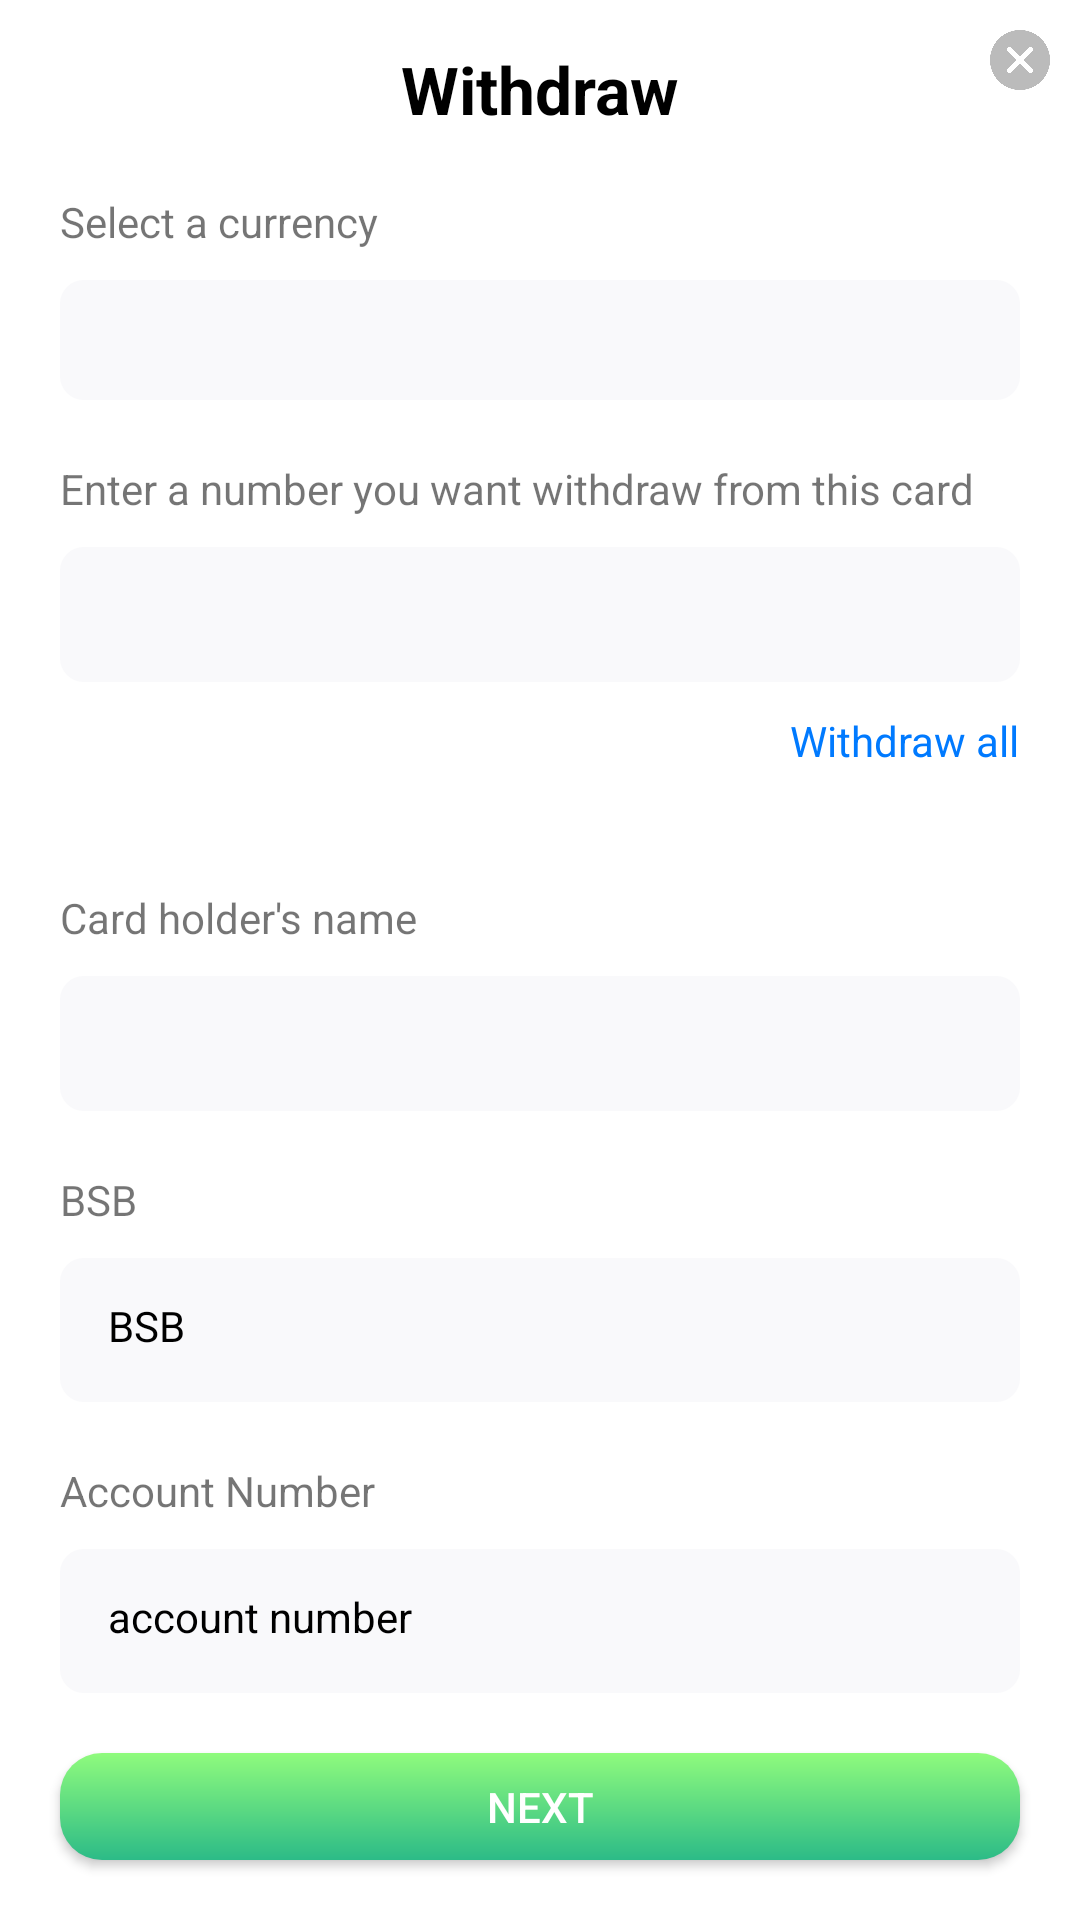

Android layout source for this screen:
<!-- AndroidManifest.xml: application theme Theme.DGTCards -->
<!-- res/layout/withdraw.xml -->
<?xml version="1.0" encoding="utf-8"?>
<LinearLayout
    xmlns:android="http://schemas.android.com/apk/res/android"
    android:layout_width="match_parent"
    android:layout_height="match_parent"
    android:orientation="vertical">
    <GridLayout
        android:layout_width="match_parent"
        android:layout_height="wrap_content">

        <TextView
            android:id="@+id/paymentTitle"
            android:layout_width="wrap_content"
            android:layout_height="wrap_content"
            android:layout_gravity="center"
            android:layout_marginLeft="40dp"
            android:layout_marginTop="15dp"
            android:layout_marginBottom="20dp"
            android:text="Withdraw"
            android:textColor="#000"
            android:textSize="22sp"
            android:textStyle="bold" />

        <ImageView
            android:id="@+id/iv_close"
            android:layout_width="20dp"
            android:layout_height="20dp"
            android:layout_margin="10dp"
            android:layout_alignParentEnd="true"
            android:layout_alignParentRight="true"
            android:src="@drawable/cancel" />

    </GridLayout>

    <TextView
        android:layout_width="wrap_content"
        android:layout_height="wrap_content"
        android:layout_marginLeft="20dp"
        android:text="Select a currency"
        />
    <Spinner
        android:id="@+id/currency_spinner"
        android:layout_width="match_parent"
        android:background="@drawable/input_style"
        android:layout_height="40dp"
        android:layout_marginLeft="20dp"
        android:layout_marginRight="20dp"
        android:layout_marginTop="10dp"
        />
    <TextView
        android:id="@+id/withdraw_number"
        android:layout_width="match_parent"
        android:layout_height="wrap_content"
        android:layout_marginTop="20dp"
        android:paddingLeft="20dp"
        android:text="Enter a number you want withdraw from this card" />

    <EditText
        android:id="@+id/withdraw_numberInput"
        android:layout_width="match_parent"
        android:layout_height="45dp"
        android:layout_marginStart="20dp"
        android:layout_marginLeft="20dp"
        android:layout_marginTop="10dp"
        android:layout_marginEnd="20dp"
        android:layout_marginRight="20dp"
        android:height="45dp"
        android:background="@drawable/input_style"
        android:ems="10"
        android:inputType="number"
        android:paddingLeft="20dp" />

    <TextView  android:id="@+id/withdraw_all"
        android:layout_width="wrap_content"
        android:layout_height="wrap_content"
        android:text="Withdraw all"
        android:layout_gravity="right"
        android:layout_marginRight="20dp"
        android:textColor="#007AFF"
        android:layout_marginTop="10dp"
        />
    <TextView
        android:id="@+id/payCardHolderName"
        android:layout_width="match_parent"
        android:layout_height="wrap_content"
        android:layout_marginTop="40dp"
        android:paddingLeft="20dp"
        android:text="Card holder's name" />

    <EditText
        android:id="@+id/payCardHolderNameInput"
        android:layout_width="match_parent"
        android:layout_height="45dp"
        android:layout_marginStart="20dp"
        android:layout_marginLeft="20dp"
        android:layout_marginTop="10dp"
        android:layout_marginEnd="20dp"
        android:layout_marginRight="20dp"
        android:height="45dp"
        android:background="@drawable/input_style"
        android:ems="10"
        android:inputType="text"
        android:paddingLeft="20dp" />

        <TextView
            android:id="@+id/bsbLabel"
            android:layout_width="match_parent"
            android:layout_height="wrap_content"
            android:layout_marginTop="20dp"
            android:paddingLeft="20dp"
            android:text="BSB" />

        <EditText
            android:id="@+id/cardBSB"
            android:layout_width="match_parent"
            android:layout_height="48dp"
            android:layout_marginBottom="-0.25dp"
            android:background="@drawable/input_style"
            android:hint="BSB"
            android:layout_marginStart="20dp"
            android:layout_marginLeft="20dp"
            android:layout_marginTop="10dp"
            android:layout_marginEnd="20dp"
            android:layout_marginRight="20dp"
            android:inputType="phone"
            android:padding="16dp"
            android:textColor="@android:color/black"
            android:textColorHint="@color/black"
            android:textSize="14sp"
             />

        <TextView
            android:id="@+id/accountNumberLabel"
            android:layout_width="match_parent"
            android:layout_height="wrap_content"
            android:layout_marginTop="20dp"
            android:paddingLeft="20dp"
            android:text="Account Number" />

        <EditText
            android:id="@+id/cardAccountNumber"
            android:layout_width="match_parent"
            android:layout_height="48dp"
            android:layout_marginBottom="-0.25dp"
            android:background="@drawable/input_style"
            android:hint="account number"
            android:inputType="phone"
            android:layout_marginStart="20dp"
            android:layout_marginLeft="20dp"
            android:layout_marginTop="10dp"
            android:layout_marginEnd="20dp"
            android:layout_marginRight="20dp"
            android:padding="16dp"
            android:textColor="@android:color/black"
            android:textColorHint="@color/black"
            android:textSize="14sp"
            />

    <android.widget.Button
        android:id="@+id/next"
        android:layout_width="match_parent"
        android:layout_height="wrap_content"
        android:layout_marginLeft="20dp"
        android:layout_marginRight="20dp"
        android:layout_marginTop="20dp"
        android:layout_marginBottom="20dp"
        android:background="@drawable/button_style"
        android:textColor="#fff"
        android:text="Next" />
</LinearLayout>
<!-- resources referenced by this layout -->
<resources>
  <color name="black">#FF000000</color>
  <!-- drawable button_style (drawable-mdpi) -->
  <?xml version="1.0" encoding="utf-8"?>
  <shape xmlns:android="http://schemas.android.com/apk/res/android" android:shape="rectangle">
      <gradient  android:startColor="#2CBB87" android:endColor="#8FFB7D" android:type="linear" android:angle="90"></gradient>
      <corners android:radius="14dp"/>
  </shape>
  <!-- drawable cancel: png bitmap (drawable-mdpi, 11830 bytes) -->
  <!-- drawable input_style (drawable) -->
  <?xml version="1.0" encoding="utf-8"?>
  <shape xmlns:android="http://schemas.android.com/apk/res/android" android:shape="rectangle">
      <gradient android:centerColor="#F9F9FB" android:startColor="#F9F9FB" android:endColor="#F9F9FB"></gradient>
      <padding android:left="10dp" android:right="10dp"></padding>
      <corners android:radius="8dp"/>
  </shape>
  <style name="Theme.DGTCards" parent="Theme.MaterialComponents.DayNight.NoActionBar">
          
          <item name="colorPrimary">@color/green_100</item>
          <item name="colorPrimaryVariant">@color/green_100</item>
          <item name="colorOnPrimary">@color/white</item>
          
          <item name="colorSecondary">@color/teal_200</item>
          <item name="colorSecondaryVariant">@color/teal_700</item>
          <item name="colorOnSecondary">@color/black</item>
          
          <item name="android:statusBarColor" tools:targetApi="l">?attr/colorPrimaryVariant</item>
          <item name="android:windowLightStatusBar">true</item>
          
  
          <item name="bottomSheetDialogTheme">@style/AppBottomSheetDialogTheme</item>
      </style>
  <color name="green_100">#EEFCF3</color>
  <color name="white">#FFFFFFFF</color>
  <color name="teal_200">#FF03DAC5</color>
  <color name="teal_700">#FF018786</color>
  <style name="AppBottomSheetDialogTheme" parent="Theme.Design.Light.BottomSheetDialog">
          <item name="bottomSheetStyle">@style/AppModalStyle</item>
      </style>
  <style name="AppModalStyle" parent="Widget.Design.BottomSheet.Modal">
          <item name="android:background">@drawable/rounded_dialog</item>
      </style>
</resources>
